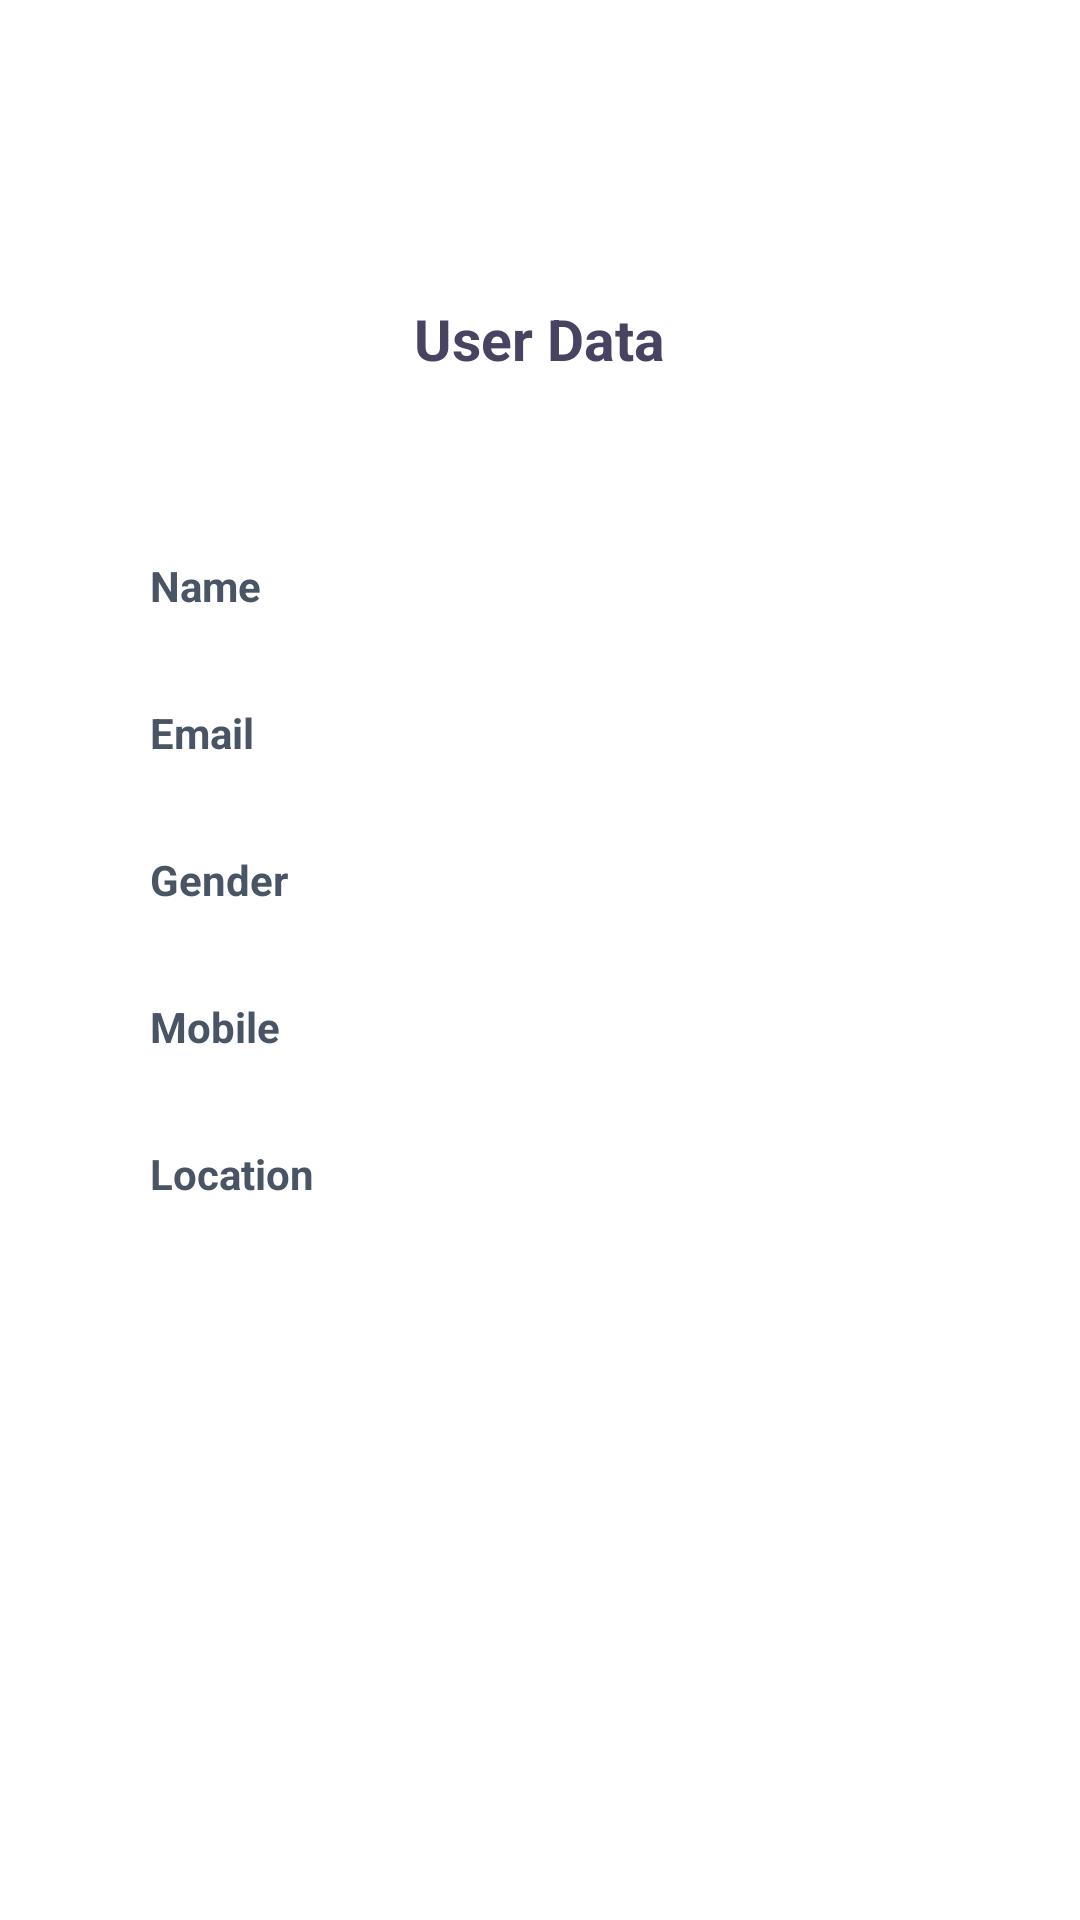

Write the Android layout XML for this screen, with the resource values it uses.
<!-- AndroidManifest.xml: application theme Theme.SharedPreferences2 -->
<!-- res/layout/activity_view_data.xml -->
<?xml version="1.0" encoding="utf-8"?>
<androidx.core.widget.NestedScrollView xmlns:android="http://schemas.android.com/apk/res/android"
    xmlns:tools="http://schemas.android.com/tools"
    android:layout_width="match_parent"
    android:layout_height="match_parent"
    android:background="@color/white"
    android:orientation="vertical"
    tools:context=".ViewDataActivity">

    <LinearLayout
        android:layout_width="match_parent"
        android:layout_height="wrap_content"
        android:orientation="vertical">

        <androidx.appcompat.widget.AppCompatTextView
            android:layout_width="wrap_content"
            android:layout_height="wrap_content"
            android:layout_centerHorizontal="true"
            android:layout_gravity="center"
            android:layout_marginTop="100dp"
            android:text="User Data"
            android:textColor="#474361"
            android:textSize="19sp"
            android:textStyle="bold" />

        <androidx.appcompat.widget.AppCompatTextView
            android:id="@+id/nameT"
            android:layout_width="match_parent"
            android:layout_height="wrap_content"
            android:layout_marginHorizontal="30dp"
            android:layout_marginTop="50dp"
            android:layout_marginBottom="10dp"
            android:background="@drawable/bg1"
            android:paddingVertical="10dp"
            android:paddingLeft="20dp"
            android:text="Name"
            android:textColor="#495464"
            android:textStyle="bold" />

        <androidx.appcompat.widget.AppCompatTextView
            android:id="@+id/emailT"
            android:layout_width="match_parent"
            android:layout_height="wrap_content"
            android:layout_marginHorizontal="30dp"
            android:layout_marginBottom="10dp"
            android:background="@drawable/bg1"
            android:paddingVertical="10dp"
            android:paddingLeft="20dp"
            android:text="Email"
            android:textColor="#495464"
            android:textStyle="bold" />

        <androidx.appcompat.widget.AppCompatTextView
            android:id="@+id/genderT"
            android:layout_width="match_parent"
            android:layout_height="wrap_content"
            android:layout_marginHorizontal="30dp"
            android:layout_marginBottom="10dp"
            android:background="@drawable/bg1"
            android:paddingVertical="10dp"
            android:paddingLeft="20dp"
            android:text="Gender"
            android:textColor="#495464"
            android:textStyle="bold" />

        <androidx.appcompat.widget.AppCompatTextView
            android:id="@+id/mobileT"
            android:layout_width="match_parent"
            android:layout_height="wrap_content"
            android:layout_marginHorizontal="30dp"
            android:layout_marginBottom="10dp"
            android:background="@drawable/bg1"
            android:paddingVertical="10dp"
            android:paddingLeft="20dp"
            android:text="Mobile"
            android:textColor="#495464"
            android:textStyle="bold" />

        <androidx.appcompat.widget.AppCompatTextView
            android:id="@+id/locationT"
            android:layout_width="match_parent"
            android:layout_height="wrap_content"
            android:layout_marginHorizontal="30dp"
            android:layout_marginBottom="30dp"
            android:background="@drawable/bg1"
            android:paddingVertical="10dp"
            android:paddingLeft="20dp"
            android:text="Location"
            android:textColor="#495464"
            android:textStyle="bold" />
    </LinearLayout>
</androidx.core.widget.NestedScrollView>
<!-- resources referenced by this layout -->
<resources>
  <style name="Theme.SharedPreferences2" parent="Theme.MaterialComponents.DayNight.NoActionBar">
          
          <item name="colorPrimary">@color/purple_500</item>
          <item name="colorPrimaryVariant">@color/purple_700</item>
          <item name="colorOnPrimary">@color/white</item>
          
          <item name="colorSecondary">@color/teal_200</item>
          <item name="colorSecondaryVariant">@color/teal_700</item>
          <item name="colorOnSecondary">@color/black</item>
          
          <item name="android:statusBarColor" tools:targetApi="l">?attr/colorOnSecondary</item>
          
      </style>
  <!-- not gathered from this repository: default colours our renderer supplied (Android Studio template values) -->
  <color name="purple_500">#FF6200EE</color>
  <color name="purple_700">#FF3700B3</color>
  <color name="teal_200">#FF03DAC5</color>
  <color name="teal_700">#FF018786</color>
  <color name="black">#FF000000</color>
  <color name="white">#FFFFFFFF</color>
</resources>
